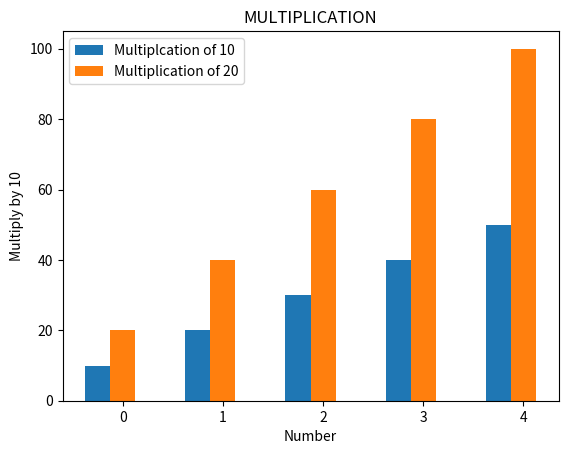

Python code for this plot:
import numpy as np
from matplotlib import pyplot as plt


x=[1,2,3,4,5]
x_index=np.arange(len(x))
width=0.25

first_y=[10,20,30,40,50]
second_y=[20,40,60,80,100]

plt.bar(x_index-width,first_y,width=width)
plt.bar(x_index,second_y,width=width)



plt.xticks(ticks=x_index,label=x)

plt.xlabel("Number")
plt.ylabel("Multiply by 10")
plt.title("MULTIPLICATION")

plt.legend(["Multiplcation of 10","Multiplication of 20"])

plt.show()